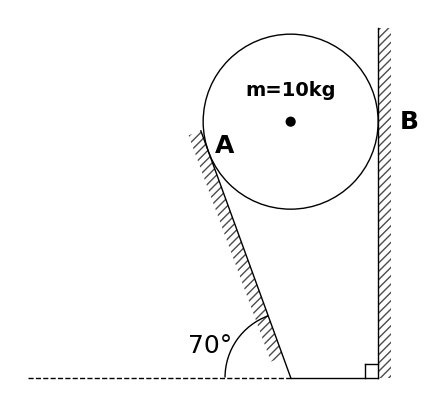

The script that saved this image:
import matplotlib.pyplot as plt
from matplotlib.patches import Arc
from matplotlib.patches import Circle
from matplotlib.patches import Rectangle
import numpy as np

# Limits: angle between 10 and 75 degrees
#         mass less than 6 digits

def generate_figure(angle, mass):
  # Define constants
  BAR_WIDTH = 0.15
  LINE_WIDTH = 1
  CIRCLE_RADIUS = 1
  ARC_RADIUS = 1.5
  HATCH_OFFSET = 0.4
  
  angle_label = angle

  if (angle < 15):
    angle = 15
  elif (angle > 70):
    angle = 70

  # Set up the figure and axis
  fig, ax = plt.subplots(figsize=(10, 5))
  ax.set_aspect('equal')
  # ax.set_xlim(-10, 2)
  # ax.set_ylim(-1, 5)
  ax.axis('off')

  # Draw right wall
  ax.plot([0, 0], [0, 4], color='black', linewidth=LINE_WIDTH)
  ax.add_patch(Rectangle((0, 0), BAR_WIDTH, 4, facecolor='none', edgecolor='black', linewidth=0, hatch='////', alpha=0.7, zorder=1))

  # Draw ground
  GROUND_DISPLACEMENT = 1
  ax.plot([-GROUND_DISPLACEMENT, 0], [0, 0], color='black', linewidth=LINE_WIDTH)
  ax.plot([-4, -GROUND_DISPLACEMENT], [0, 0], color='black', linewidth=LINE_WIDTH, linestyle='--')
  
  # Draw inclined surface
  SURFACE_LENGTH = 3
  surface_length_x = SURFACE_LENGTH*np.cos(np.radians(angle))
  surface_length_y = SURFACE_LENGTH*np.sin(np.radians(angle))
  HATCH_LENGTH = SURFACE_LENGTH-0.7/surface_length_y
  ax.plot([-GROUND_DISPLACEMENT-surface_length_x, -GROUND_DISPLACEMENT], [surface_length_y, 0], color='black', linewidth=LINE_WIDTH)
  ax.add_patch(Rectangle((-GROUND_DISPLACEMENT-surface_length_x, surface_length_y), BAR_WIDTH, HATCH_LENGTH, facecolor='none', edgecolor='black', linewidth=0, hatch=r'////', angle=-angle-90, rotation_point='xy', alpha=0.7, zorder=1))
  
  # Draw angle
  # ANGLE_TEXT_OFFSET_Y = ARC_RADIUS*np.sin(np.radians(angle/2-10))
  # ANGLE_TEXT_OFFSET_X = -GROUND_DISPLACEMENT-ARC_RADIUS*np.cos(np.radians(angle/2-10))
  ANGLE_TEXT_OFFSET_Y = 0.5*SURFACE_LENGTH*np.sin(np.radians(angle/4))-0.6*HATCH_OFFSET*np.sin(np.radians(angle))
  ANGLE_TEXT_OFFSET_X = -GROUND_DISPLACEMENT-0.65*SURFACE_LENGTH*np.cos(np.radians(angle))
  ax.add_patch(Arc((-GROUND_DISPLACEMENT, 0), ARC_RADIUS, ARC_RADIUS, angle=180-angle, theta1=0, theta2=angle, color='black', linewidth=LINE_WIDTH, zorder=2))
  ax.text(ANGLE_TEXT_OFFSET_X, ANGLE_TEXT_OFFSET_Y, f'{angle_label}°', fontsize=18, ha='right', va='bottom', fontfamily='times new roman')

  # Draw circle
  CIRCLE_OFFSET_Y = CIRCLE_RADIUS/np.cos(np.radians(angle))
  CIRCLE_OFFSET_X = -CIRCLE_RADIUS
  ax.add_patch(Circle((CIRCLE_OFFSET_X, CIRCLE_OFFSET_Y), CIRCLE_RADIUS, facecolor='none', edgecolor='black', linewidth=LINE_WIDTH, zorder=2))
  ax.add_patch(Circle((CIRCLE_OFFSET_X, CIRCLE_OFFSET_Y), 0.05, facecolor='black', edgecolor='black', linewidth=LINE_WIDTH, zorder=2))
  
  # Draw labels
  # Circle mass
  ax.text(-CIRCLE_RADIUS, CIRCLE_OFFSET_Y+CIRCLE_RADIUS/4, f'm={mass}kg', fontsize=14, weight='bold', ha='center', va='bottom', fontfamily='times new roman', math_fontfamily='cm')
  # label A
  A_OFFSET_X = CIRCLE_OFFSET_X-CIRCLE_RADIUS*np.sin(np.radians(angle))*0.8
  A_OFFSET_Y = CIRCLE_OFFSET_Y-CIRCLE_RADIUS*np.cos(np.radians(angle))*0.8
  ax.text(A_OFFSET_X, A_OFFSET_Y, 'A', fontsize=18, weight='bold', ha='center', va='center', fontfamily='times new roman')
  # label B
  B_OFFSET_X = BAR_WIDTH+0.1
  B_OFFSET_Y = CIRCLE_OFFSET_Y
  ax.text(B_OFFSET_X, B_OFFSET_Y, 'B', fontsize=18, weight='bold', ha='left', va='center', fontfamily='times new roman')  
  # 90 degree angle
  ax.plot([-BAR_WIDTH, -BAR_WIDTH], [0, BAR_WIDTH], color='black', linewidth=LINE_WIDTH)
  ax.plot([-BAR_WIDTH, 0], [BAR_WIDTH, BAR_WIDTH], color='black', linewidth=LINE_WIDTH)
  # ax.add_patch(Rectangle((BOX_OFFSET_X, BOX_OFFSET_Y), BOX_SIZE, BOX_SIZE, facecolor='none', edgecolor='black', linewidth=LINE_WIDTH, zorder=2))

  return fig, ax

if __name__ == "__main__":
  fig, ax = generate_figure(70, 10)
  plt.savefig("q8.png", dpi=300, bbox_inches='tight')
  plt.show()